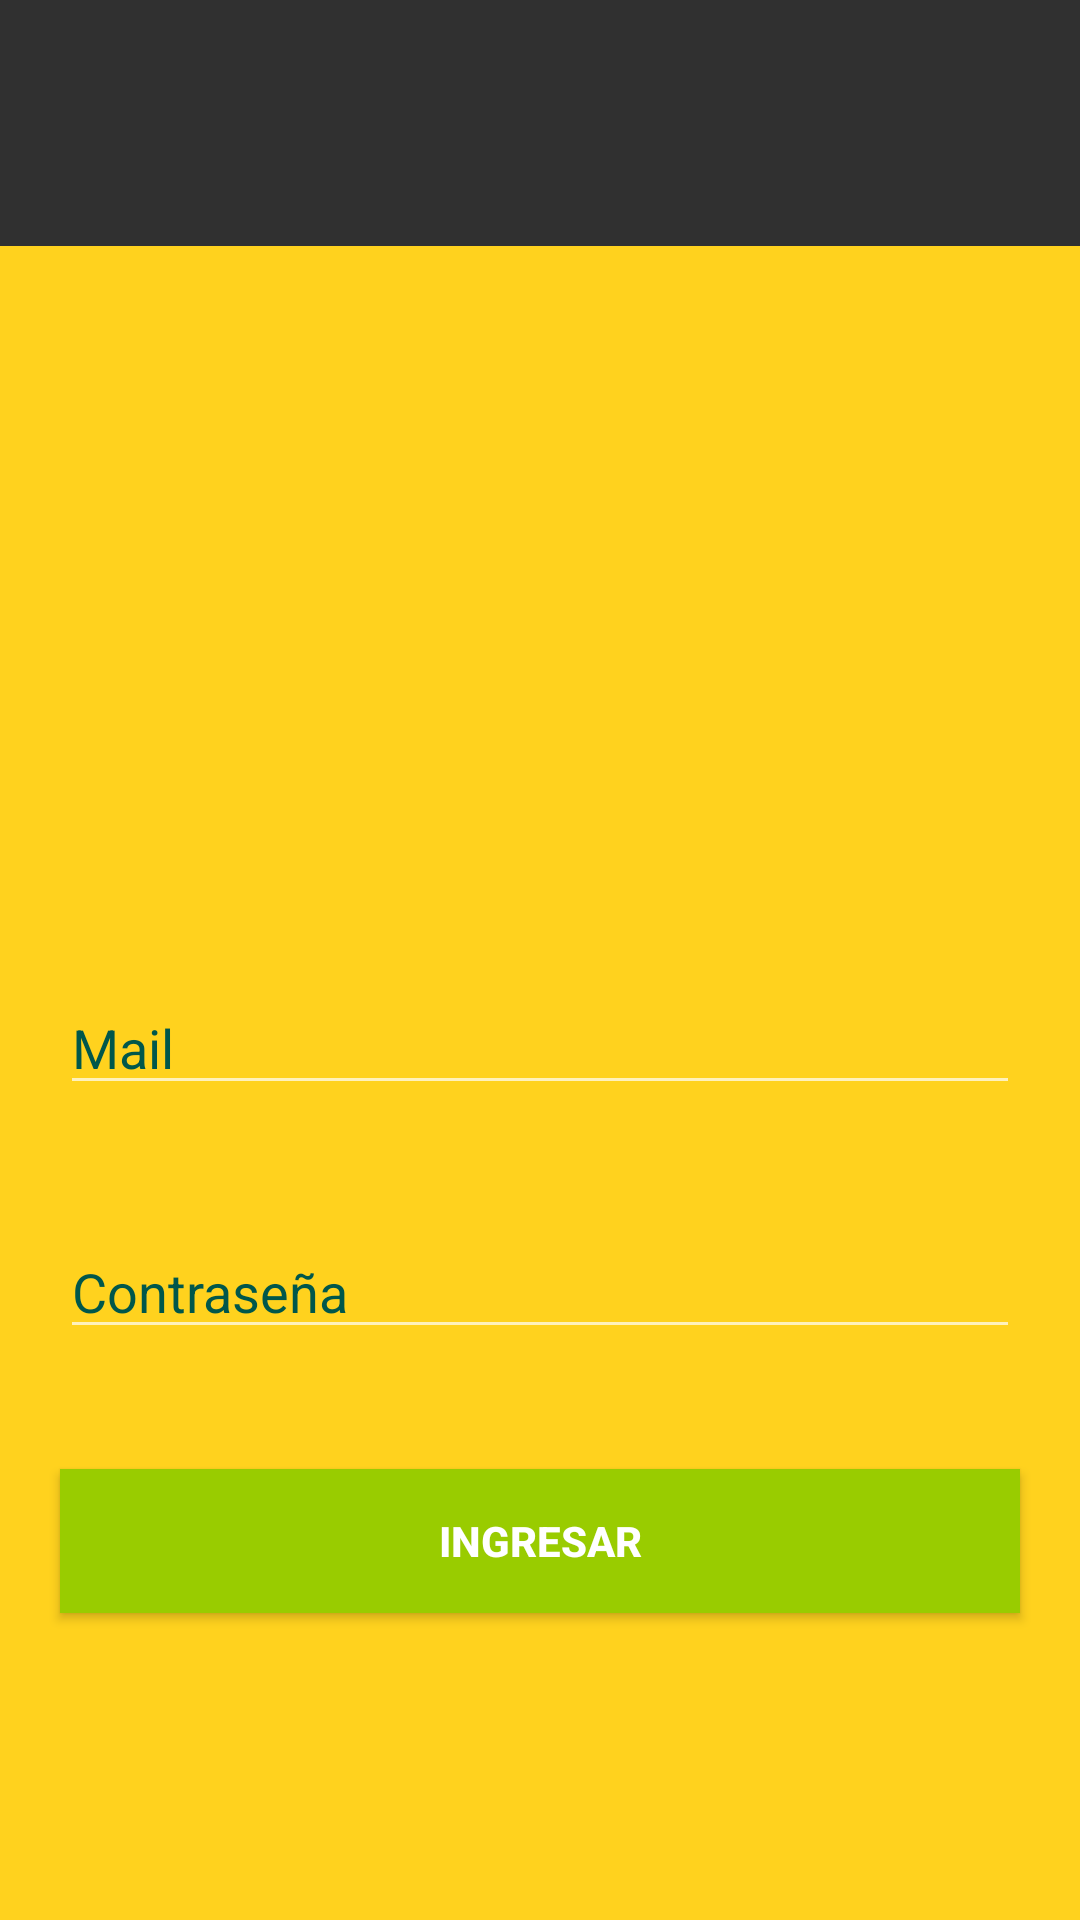

This screen was rendered from an Android layout file. Write that file and the resources it references.
<!-- AndroidManifest.xml: application theme Theme.AppCompat.NoActionBar -->
<!-- res/layout/activity_main.xml -->
<?xml version="1.0" encoding="utf-8"?>
<android.support.constraint.ConstraintLayout xmlns:android="http://schemas.android.com/apk/res/android"
    xmlns:app="http://schemas.android.com/apk/res-auto"
    xmlns:tools="http://schemas.android.com/tools"
    android:layout_width="match_parent"
    android:layout_height="match_parent"
    tools:context=".MainActivity"
    >

    <LinearLayout
        android:id="@+id/linearLayout"
        android:layout_width="0dp"
        android:layout_height="558dp"
        android:background="@color/colorPrimary"
        android:orientation="vertical"
        app:layout_constraintBottom_toBottomOf="parent"
        app:layout_constraintEnd_toEndOf="parent"
        app:layout_constraintHorizontal_bias="0.0"
        app:layout_constraintStart_toStartOf="parent"
        app:layout_constraintTop_toTopOf="parent"
        app:layout_constraintVertical_bias="1.0">


        <ImageView
            android:id="@+id/imageView"
            android:layout_width="match_parent"
            android:layout_height="225dp"
            app:srcCompat="@mipmap/alcaldia" />

        <EditText
            android:id="@+id/codigo"
            android:layout_width="match_parent"
            android:layout_height="wrap_content"
            android:layout_margin="20dp"
            android:ems="10"
            android:hint="Mail"
            android:inputType="textPersonName"
            android:textColor="@color/colorPrimaryDark"
            android:textColorHint="@color/colorPrimaryDark"
            tools:layout_editor_absoluteX="81dp"
            tools:layout_editor_absoluteY="232dp" />

        <EditText
            android:id="@+id/contrasena"
            android:layout_width="match_parent"
            android:layout_height="wrap_content"
            android:layout_margin="20dp"
            android:ems="10"
            android:hint="Contraseña"
            android:inputType="textPassword"
            android:textColor="@color/colorPrimaryDark"
            android:textColorHint="@color/colorPrimaryDark"
            tools:layout_editor_absoluteX="81dp"
            tools:layout_editor_absoluteY="232dp"

            />

        <Button
            android:id="@+id/ingresar"
            android:layout_width="match_parent"
            android:layout_height="wrap_content"
            android:layout_margin="20dp"
            android:layout_marginEnd="80dp"
            android:layout_marginRight="76dp"
            android:background="@android:color/holo_green_light"
            android:onClick="ingresar"
            android:text="Ingresar"
            android:textColor="@android:color/background_light"
            android:textStyle="bold"
            tools:layout_editor_absoluteY="393dp" />


    </LinearLayout>

</android.support.constraint.ConstraintLayout>
<!-- resources referenced by this layout -->
<resources>
  <color name="colorPrimary">#ffd21e</color>
  <color name="colorPrimaryDark">#00574B</color>
</resources>
